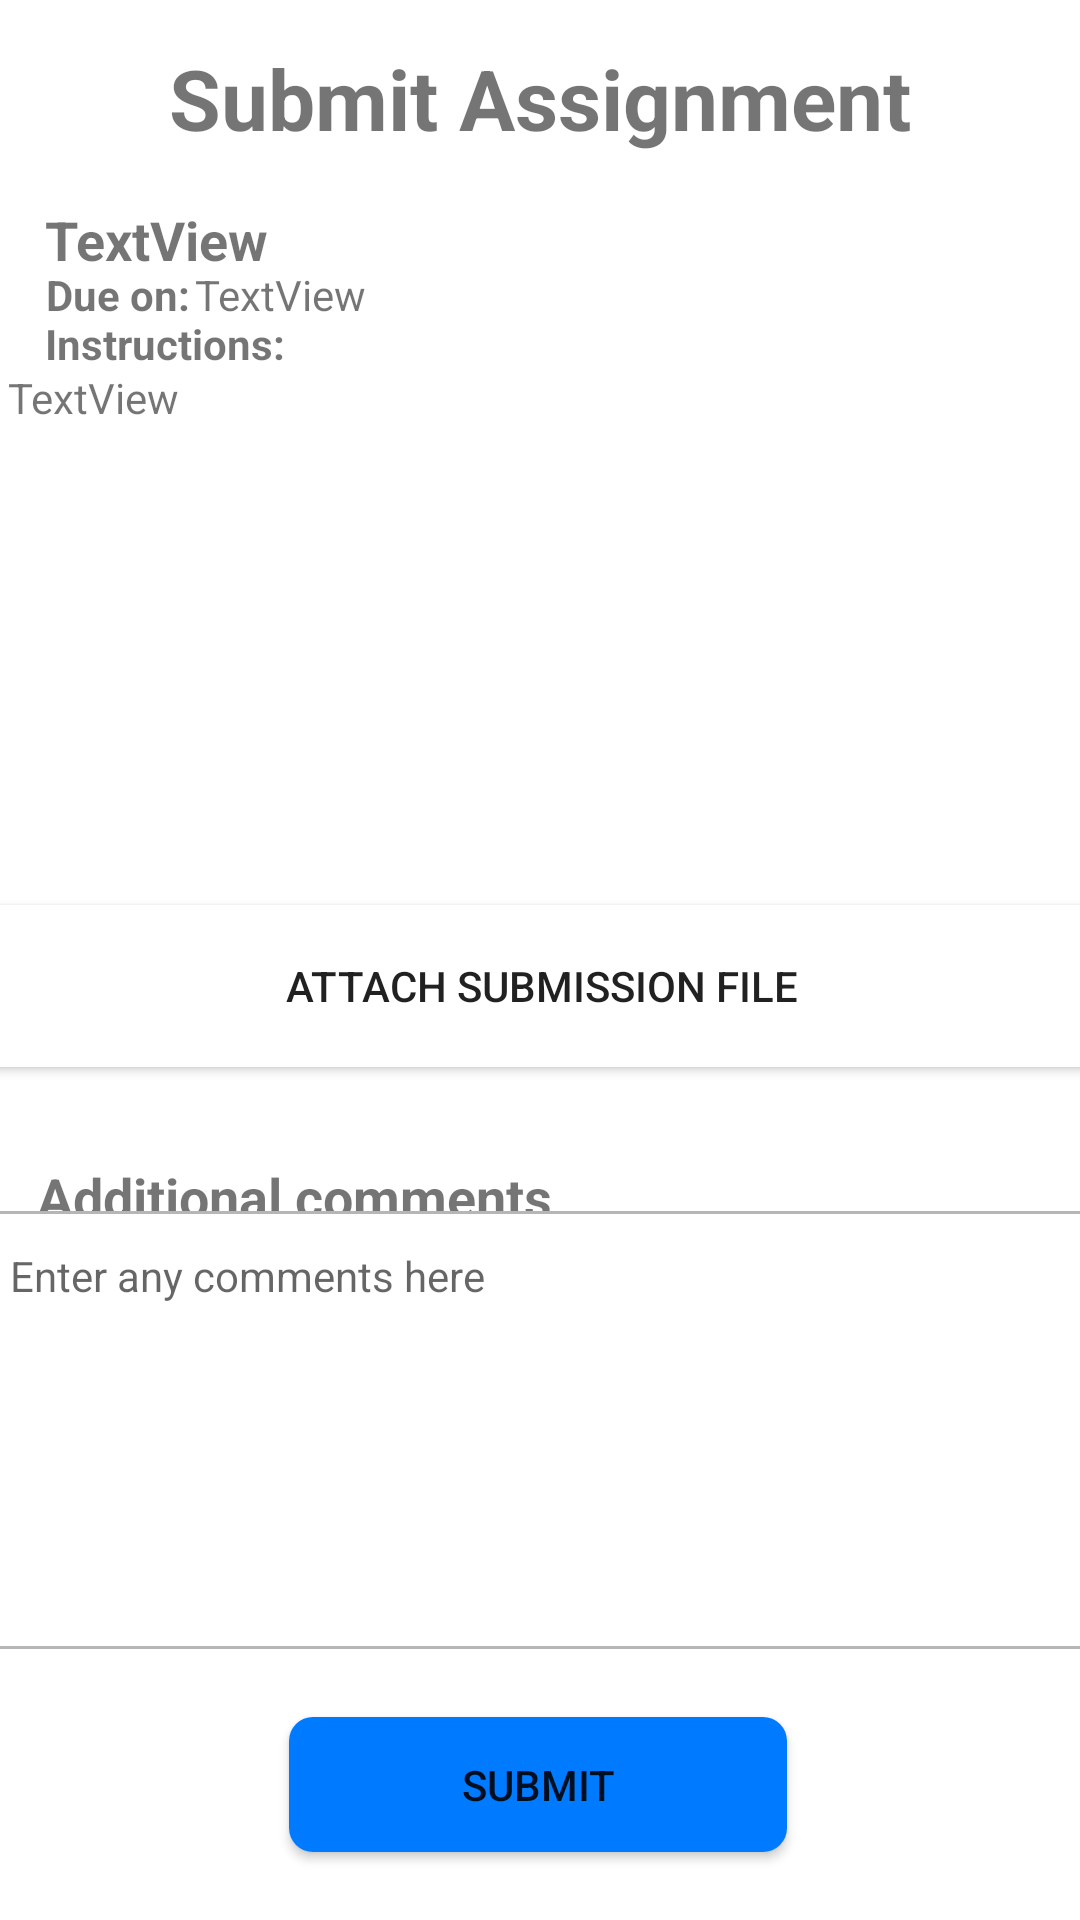

Reconstruct the res/layout file that produces this screen, plus the resources it refers to.
<!-- AndroidManifest.xml: application theme Theme.Teacherly -->
<!-- res/layout/submit_assignment.xml -->
<?xml version="1.0" encoding="utf-8"?>
<androidx.constraintlayout.widget.ConstraintLayout xmlns:android="http://schemas.android.com/apk/res/android"
    xmlns:tools="http://schemas.android.com/tools"
    android:layout_width="match_parent"
    android:layout_height="match_parent"
    xmlns:app="http://schemas.android.com/apk/res-auto">
<ScrollView
    android:layout_width="match_parent"
    android:layout_height="wrap_content"
    app:layout_constraintLeft_toLeftOf="parent"
    app:layout_constraintRight_toRightOf="parent"
    app:layout_constraintTop_toTopOf="parent"></ScrollView>
    <TextView
        android:id="@+id/textView"
        android:layout_width="wrap_content"
        android:layout_height="wrap_content"
        android:fontFamily="sans-serif"
        android:text="Submit Assignment"
        android:textSize="28dp"
        android:textStyle="bold"
        app:layout_constraintBottom_toBottomOf="parent"
        app:layout_constraintLeft_toLeftOf="parent"
        app:layout_constraintRight_toRightOf="parent"
        app:layout_constraintTop_toTopOf="parent"
        app:layout_constraintVertical_bias="0.023" />

    <Button
        android:id="@+id/submit"
        android:layout_width="166dp"
        android:layout_height="45dp"
        android:text="Submit"
        android:background="@drawable/custom_button"
        app:layout_constraintBottom_toBottomOf="parent"
        app:layout_constraintHorizontal_bias="0.497"
        app:layout_constraintLeft_toLeftOf="parent"
        app:layout_constraintRight_toRightOf="parent"
        app:layout_constraintTop_toTopOf="parent"
        app:layout_constraintVertical_bias="0.962" />

    <Button
        android:id="@+id/fileButton"
        android:layout_width="380dp"
        android:layout_height="66dp"
        android:backgroundTint="@color/quantum_grey"
        android:text="Attach submission file"
        app:layout_constraintBottom_toBottomOf="parent"
        app:layout_constraintHorizontal_bias="0.516"
        app:layout_constraintLeft_toLeftOf="parent"
        app:layout_constraintRight_toRightOf="parent"
        app:layout_constraintTop_toTopOf="parent"
        app:layout_constraintVertical_bias="0.515" />

    <TextView
        android:id="@+id/commentsText"
        android:layout_width="wrap_content"
        android:layout_height="wrap_content"
        android:text="Additional comments"
        android:textSize="18sp"
        android:textStyle="bold"
        app:layout_constraintBottom_toBottomOf="parent"
        app:layout_constraintHorizontal_bias="0.066"
        app:layout_constraintLeft_toLeftOf="parent"
        app:layout_constraintRight_toRightOf="parent"
        app:layout_constraintTop_toTopOf="parent"
        app:layout_constraintVertical_bias="0.628" />

    <EditText
        android:id="@+id/comments"
        android:layout_width="378dp"
        android:layout_height="146dp"
        android:background="@drawable/input"
        android:ems="10"
        android:gravity="start|top"
        android:hint="Enter any comments here"
        android:inputType="textMultiLine"
        android:paddingStart="12dp"
        android:paddingTop="12dp"
        android:textSize="14sp"
        app:layout_constraintBottom_toBottomOf="parent"
        app:layout_constraintHorizontal_bias="0.515"
        app:layout_constraintLeft_toLeftOf="parent"
        app:layout_constraintRight_toRightOf="parent"
        app:layout_constraintTop_toTopOf="parent"
        app:layout_constraintVertical_bias="0.817" />

    <TextView
        android:id="@+id/submitTitleAssignment"
        android:layout_width="wrap_content"
        android:layout_height="wrap_content"
        android:text="TextView"
        android:textSize="18sp"
        android:textStyle="bold"
        app:layout_constraintBottom_toBottomOf="parent"
        app:layout_constraintHorizontal_bias="0.053"
        app:layout_constraintLeft_toLeftOf="parent"
        app:layout_constraintRight_toRightOf="parent"
        app:layout_constraintTop_toTopOf="parent"
        app:layout_constraintVertical_bias="0.11" />

    <ScrollView
        android:layout_width="355dp"
        android:layout_height="186dp"
        app:layout_constraintBottom_toBottomOf="parent"
        app:layout_constraintHorizontal_bias="0.529"
        app:layout_constraintLeft_toLeftOf="parent"
        app:layout_constraintRight_toRightOf="parent"
        app:layout_constraintTop_toTopOf="parent"
        app:layout_constraintVertical_bias="0.271">

        <TextView
            android:id="@+id/submitInstructions"
            android:layout_width="wrap_content"
            android:layout_height="wrap_content"
            android:text="TextView"
            app:layout_constraintBottom_toBottomOf="parent"
            app:layout_constraintHorizontal_bias="0.045"
            app:layout_constraintLeft_toLeftOf="parent"
            app:layout_constraintRight_toRightOf="parent"
            app:layout_constraintTop_toTopOf="parent"
            app:layout_constraintVertical_bias="0.161" />

    </ScrollView>

    <TextView
        android:id="@+id/instructionstext"
        android:layout_width="wrap_content"
        android:layout_height="wrap_content"
        android:text="Instructions:"
        android:textStyle="bold"
        app:layout_constraintBottom_toBottomOf="parent"
        app:layout_constraintHorizontal_bias="0.053"
        app:layout_constraintLeft_toLeftOf="parent"
        app:layout_constraintRight_toRightOf="parent"
        app:layout_constraintTop_toTopOf="parent"
        app:layout_constraintVertical_bias="0.169" />

    <TextView
        android:id="@+id/duetext"
        android:layout_width="wrap_content"
        android:layout_height="wrap_content"
        android:text="Due on: "
        android:textStyle="bold"
        app:layout_constraintBottom_toBottomOf="parent"
        app:layout_constraintHorizontal_bias="0.05"
        app:layout_constraintLeft_toLeftOf="parent"
        app:layout_constraintRight_toRightOf="parent"
        app:layout_constraintTop_toTopOf="parent"
        app:layout_constraintVertical_bias="0.143" />

    <TextView
        android:id="@+id/submitdue"
        android:layout_width="wrap_content"
        android:layout_height="wrap_content"
        android:text="TextView"
        app:layout_constraintBottom_toBottomOf="parent"
        app:layout_constraintHorizontal_bias="0.215"
        app:layout_constraintLeft_toLeftOf="parent"
        app:layout_constraintRight_toRightOf="parent"
        app:layout_constraintTop_toTopOf="parent"
        app:layout_constraintVertical_bias="0.143" />

    <TextView
        android:id="@+id/filename"
        android:layout_width="wrap_content"
        android:layout_height="wrap_content"
        android:text=""
        android:textSize="12dp"
        app:layout_constraintBottom_toBottomOf="parent"
        app:layout_constraintHorizontal_bias="0.498"
        app:layout_constraintLeft_toLeftOf="parent"
        app:layout_constraintRight_toRightOf="parent"
        app:layout_constraintTop_toTopOf="parent"
        app:layout_constraintVertical_bias="0.581" />


</androidx.constraintlayout.widget.ConstraintLayout>
<!-- resources referenced by this layout -->
<resources>
  <!-- drawable custom_button (drawable-anydpi) -->
  <?xml version="1.0" encoding="utf-8"?>
  <shape xmlns:android="http://schemas.android.com/apk/res/android" android:shape="rectangle">
  
      <solid android:color="#007BFF"></solid>
      <corners android:radius="8dp"></corners>
  
  </shape>
  <!-- drawable input (drawable-anydpi) -->
  <?xml version="1.0" encoding="utf-8"?>
  <selector xmlns:android="http://schemas.android.com/apk/res/android">
      <item android:state_enabled="true" android:state_focused="true">
           <shape android:shape="rectangle">
              <solid android:color="#E7E7E7"></solid>
              <corners android:radius="8dp"></corners>
              <stroke android:color="#0054FF" android:width="1dp"></stroke>
          </shape>
      </item>
  
      <item android:state_enabled="true">
          <shape android:shape="rectangle">
              <solid android:color="@android:color/white"></solid>
              <corners android:radius="8dp"></corners>
              <stroke android:color="#B6B6B6" android:width="1dp"></stroke>
          </shape>
      </item>
  </selector>
  <style name="Theme.Teacherly" parent="Theme.MaterialComponents.DayNight.DarkActionBar">
          
          <item name="colorPrimary">@color/purple_500</item>
          <item name="colorPrimaryVariant">@color/purple_700</item>
          <item name="colorOnPrimary">@color/white</item>
          
          <item name="colorSecondary">@color/teal_200</item>
          <item name="colorSecondaryVariant">@color/teal_700</item>
          <item name="colorOnSecondary">@color/black</item>
          
          <item name="android:statusBarColor" tools:targetApi="l">?attr/colorPrimaryVariant</item>
          
      </style>
  <color name="purple_500">#03A9F4</color>
  <color name="purple_700">#0288D1</color>
  <color name="white">#FFFFFFFF</color>
  <color name="teal_200">#B3E5FC</color>
  <color name="teal_700">#0288D1</color>
  <color name="black">#FF000000</color>
</resources>
